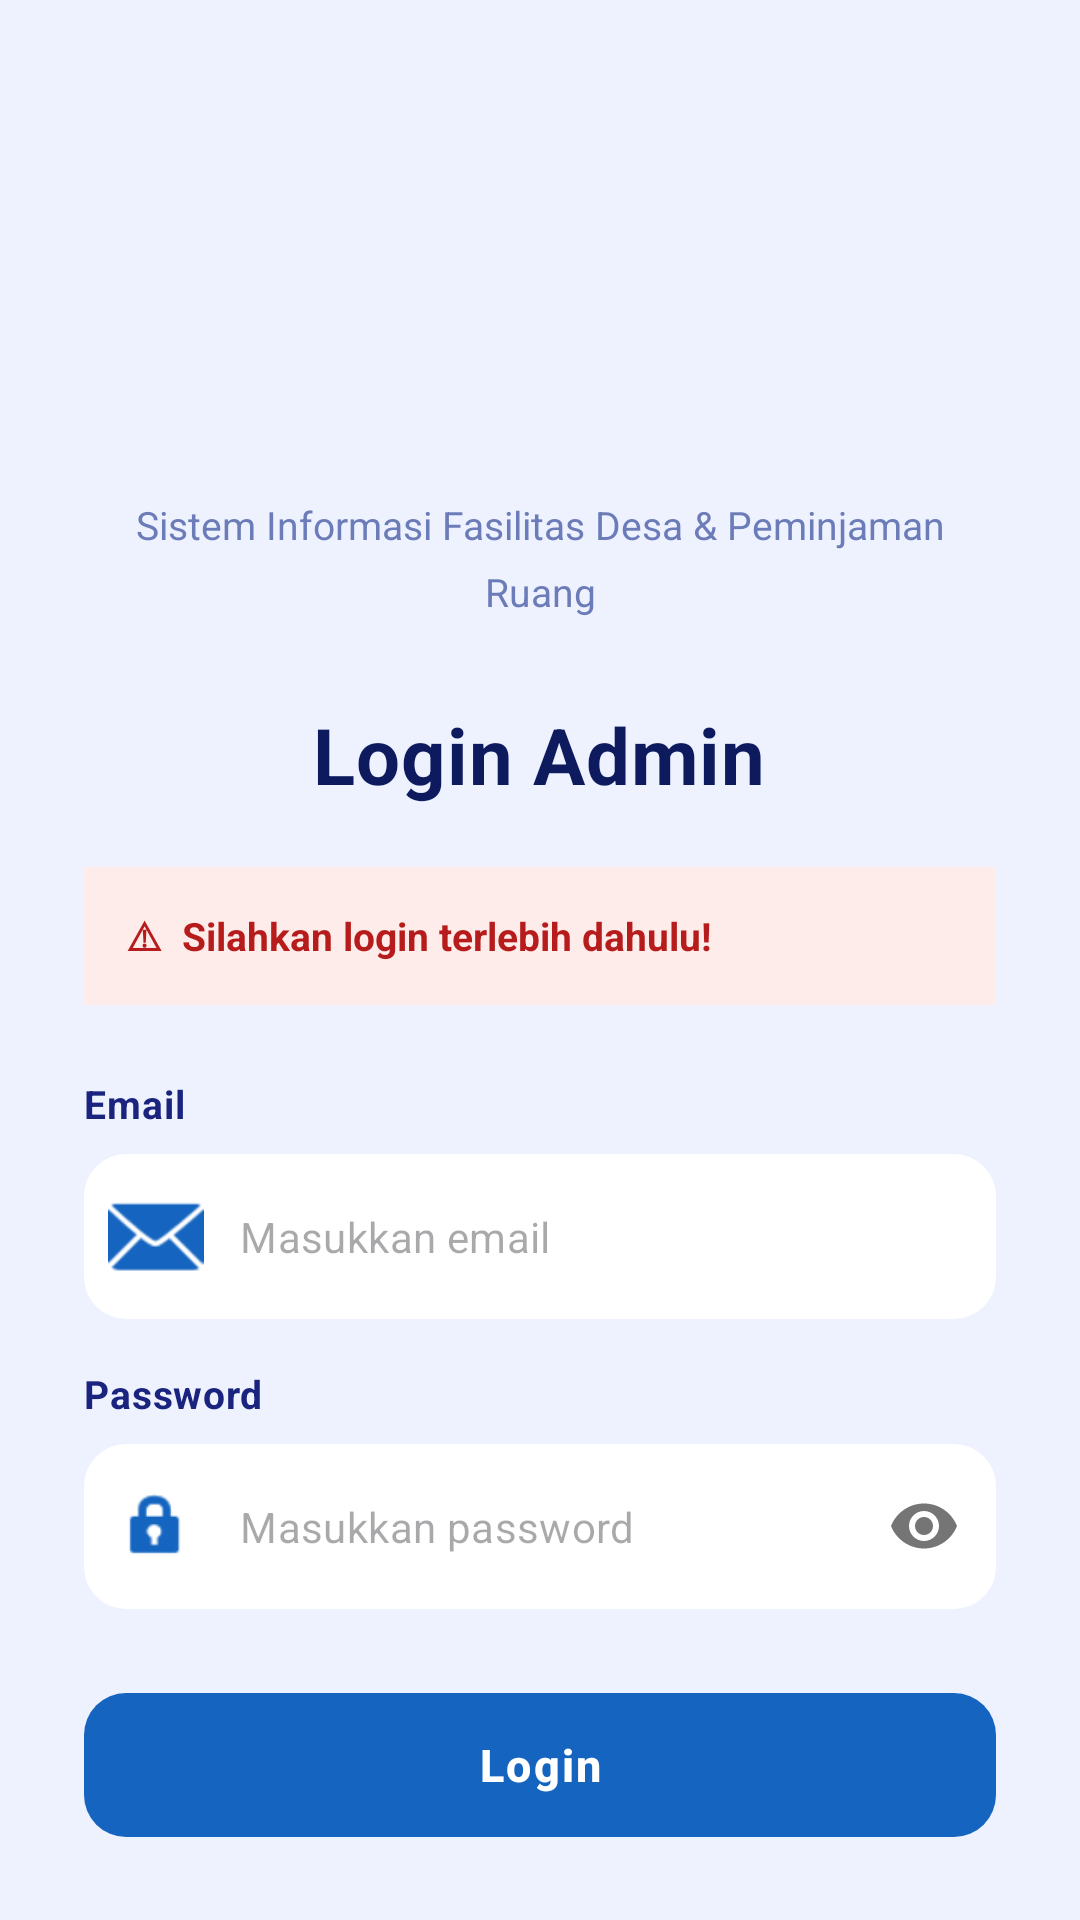

Produce the Android XML layout that renders to this screen, including the resource entries it uses.
<!-- AndroidManifest.xml: application theme Theme.Farrelparty -->
<!-- res/layout/activity_auth.xml -->
<?xml version="1.0" encoding="utf-8"?>
<ScrollView xmlns:android="http://schemas.android.com/apk/res/android"
    xmlns:app="http://schemas.android.com/apk/res-auto"
    android:layout_width="match_parent"
    android:layout_height="match_parent"
    android:background="#EEF2FF"
    android:overScrollMode="never"
    android:scrollbars="none">

    <LinearLayout
        android:layout_width="match_parent"
        android:layout_height="wrap_content"
        android:orientation="vertical"
        android:padding="28dp"
        android:gravity="center_horizontal">

        <ImageView
            android:layout_width="140dp"
            android:layout_height="90dp"
            android:src="@drawable/logos1"
            android:layout_marginTop="36dp"
            android:layout_marginBottom="12dp" />

        <TextView
            android:layout_width="match_parent"
            android:layout_height="wrap_content"
            android:text="Sistem Informasi Fasilitas Desa &amp; Peminjaman Ruang"
            android:textAlignment="center"
            android:lineSpacingMultiplier="1.4"
            android:textColor="#6B7CB8"
            android:textSize="13sp"
            android:layout_marginBottom="28dp" />

        <TextView
            android:layout_width="wrap_content"
            android:layout_height="wrap_content"
            android:text="Login Admin"
            android:textColor="#0D1B5E"
            android:textSize="26sp"
            android:letterSpacing="0.01"
            android:textStyle="bold"
            android:layout_marginBottom="20dp" />

        <TextView
            android:layout_width="match_parent"
            android:layout_height="wrap_content"
            android:text="⚠  Silahkan login terlebih dahulu!"
            android:textColor="#B71C1C"
            android:background="#FDECEA"
            android:padding="14dp"
            android:layout_marginBottom="24dp"
            android:textSize="13sp"
            android:lineSpacingMultiplier="1.3"
            android:textStyle="bold" />

        <TextView
            android:layout_width="match_parent"
            android:layout_height="wrap_content"
            android:text="Email"
            android:textColor="#1A237E"
            android:textSize="13sp"
            android:textStyle="bold"
            android:letterSpacing="0.02"
            android:layout_marginBottom="8dp" />

        <com.google.android.material.textfield.TextInputLayout
            style="@style/Widget.MaterialComponents.TextInputLayout.OutlinedBox"
            android:layout_width="match_parent"
            android:layout_height="wrap_content"
            android:layout_marginBottom="16dp"
            app:boxBackgroundColor="@android:color/white"
            app:boxCornerRadiusTopStart="14dp"
            app:boxCornerRadiusTopEnd="14dp"
            app:boxCornerRadiusBottomStart="14dp"
            app:boxCornerRadiusBottomEnd="14dp"
            app:boxStrokeWidth="0dp"
            app:boxStrokeWidthFocused="1.5dp"
            app:boxStrokeColor="#1565C0"
            app:startIconDrawable="@android:drawable/ic_dialog_email"
            app:startIconTint="#1565C0"
            app:hintEnabled="false">

            <com.google.android.material.textfield.TextInputEditText
                android:id="@+id/etUsername"
                android:layout_width="match_parent"
                android:layout_height="wrap_content"
                android:paddingTop="18dp"
                android:paddingBottom="18dp"
                android:hint="Masukkan email"
                android:textColor="#0D1B5E"
                android:textSize="14sp"
                android:inputType="textEmailAddress" />
        </com.google.android.material.textfield.TextInputLayout>

        <TextView
            android:layout_width="match_parent"
            android:layout_height="wrap_content"
            android:text="Password"
            android:textColor="#1A237E"
            android:textSize="13sp"
            android:textStyle="bold"
            android:letterSpacing="0.02"
            android:layout_marginBottom="8dp" />

        <com.google.android.material.textfield.TextInputLayout
            style="@style/Widget.MaterialComponents.TextInputLayout.OutlinedBox"
            android:layout_width="match_parent"
            android:layout_height="wrap_content"
            android:layout_marginBottom="24dp"
            app:boxBackgroundColor="@android:color/white"
            app:boxCornerRadiusTopStart="14dp"
            app:boxCornerRadiusTopEnd="14dp"
            app:boxCornerRadiusBottomStart="14dp"
            app:boxCornerRadiusBottomEnd="14dp"
            app:boxStrokeWidth="0dp"
            app:boxStrokeWidthFocused="1.5dp"
            app:boxStrokeColor="#1565C0"
            app:startIconDrawable="@android:drawable/ic_lock_idle_lock"
            app:startIconTint="#1565C0"
            app:passwordToggleEnabled="true"
            app:hintEnabled="false">

            <com.google.android.material.textfield.TextInputEditText
                android:id="@+id/etPassword"
                android:layout_width="match_parent"
                android:layout_height="wrap_content"
                android:paddingTop="18dp"
                android:paddingBottom="18dp"
                android:hint="Masukkan password"
                android:textColor="#0D1B5E"
                android:textSize="14sp"
                android:inputType="textPassword" />
        </com.google.android.material.textfield.TextInputLayout>

        <com.google.android.material.button.MaterialButton
            android:id="@+id/btnLogin"
            android:layout_width="match_parent"
            android:layout_height="56dp"
            android:text="Login"
            android:textSize="15sp"
            android:textStyle="bold"
            android:letterSpacing="0.05"
            android:layout_marginBottom="28dp"
            app:cornerRadius="14dp"
            app:backgroundTint="#1565C0"
            app:elevation="4dp" />

        
        <View
            android:layout_width="match_parent"
            android:layout_height="1dp"
            android:background="#C5CEF0"
            android:layout_marginBottom="20dp" />

        <TextView
            android:layout_width="wrap_content"
            android:layout_height="wrap_content"
            android:text="Belum punya akun? Daftar di sini"
            android:textColor="#6B7CB8"
            android:textSize="14sp"
            android:layout_marginBottom="20dp" />

        

        <com.google.android.material.button.MaterialButton
            android:id="@+id/btnRegisterGmail"
            style="@style/Widget.MaterialComponents.Button.OutlinedButton"
            android:layout_width="match_parent"
            android:layout_height="56dp"
            android:text="Register With Gmail"
            android:textColor="#1565C0"
            android:textStyle="bold"
            android:letterSpacing="0.03"
            android:layout_marginBottom="36dp"
            app:strokeColor="#1565C0"
            app:strokeWidth="1.5dp"
            app:cornerRadius="14dp"
            app:icon="@android:drawable/ic_dialog_email"
            app:iconTint="#1565C0" />

    </LinearLayout>
</ScrollView>
<!-- resources referenced by this layout -->
<resources>
  <style name="Theme.Farrelparty" parent="Base.Theme.Farrelparty" />
  <style name="Base.Theme.Farrelparty" parent="Theme.Material3.DayNight.NoActionBar">
          
          
      </style>
</resources>
